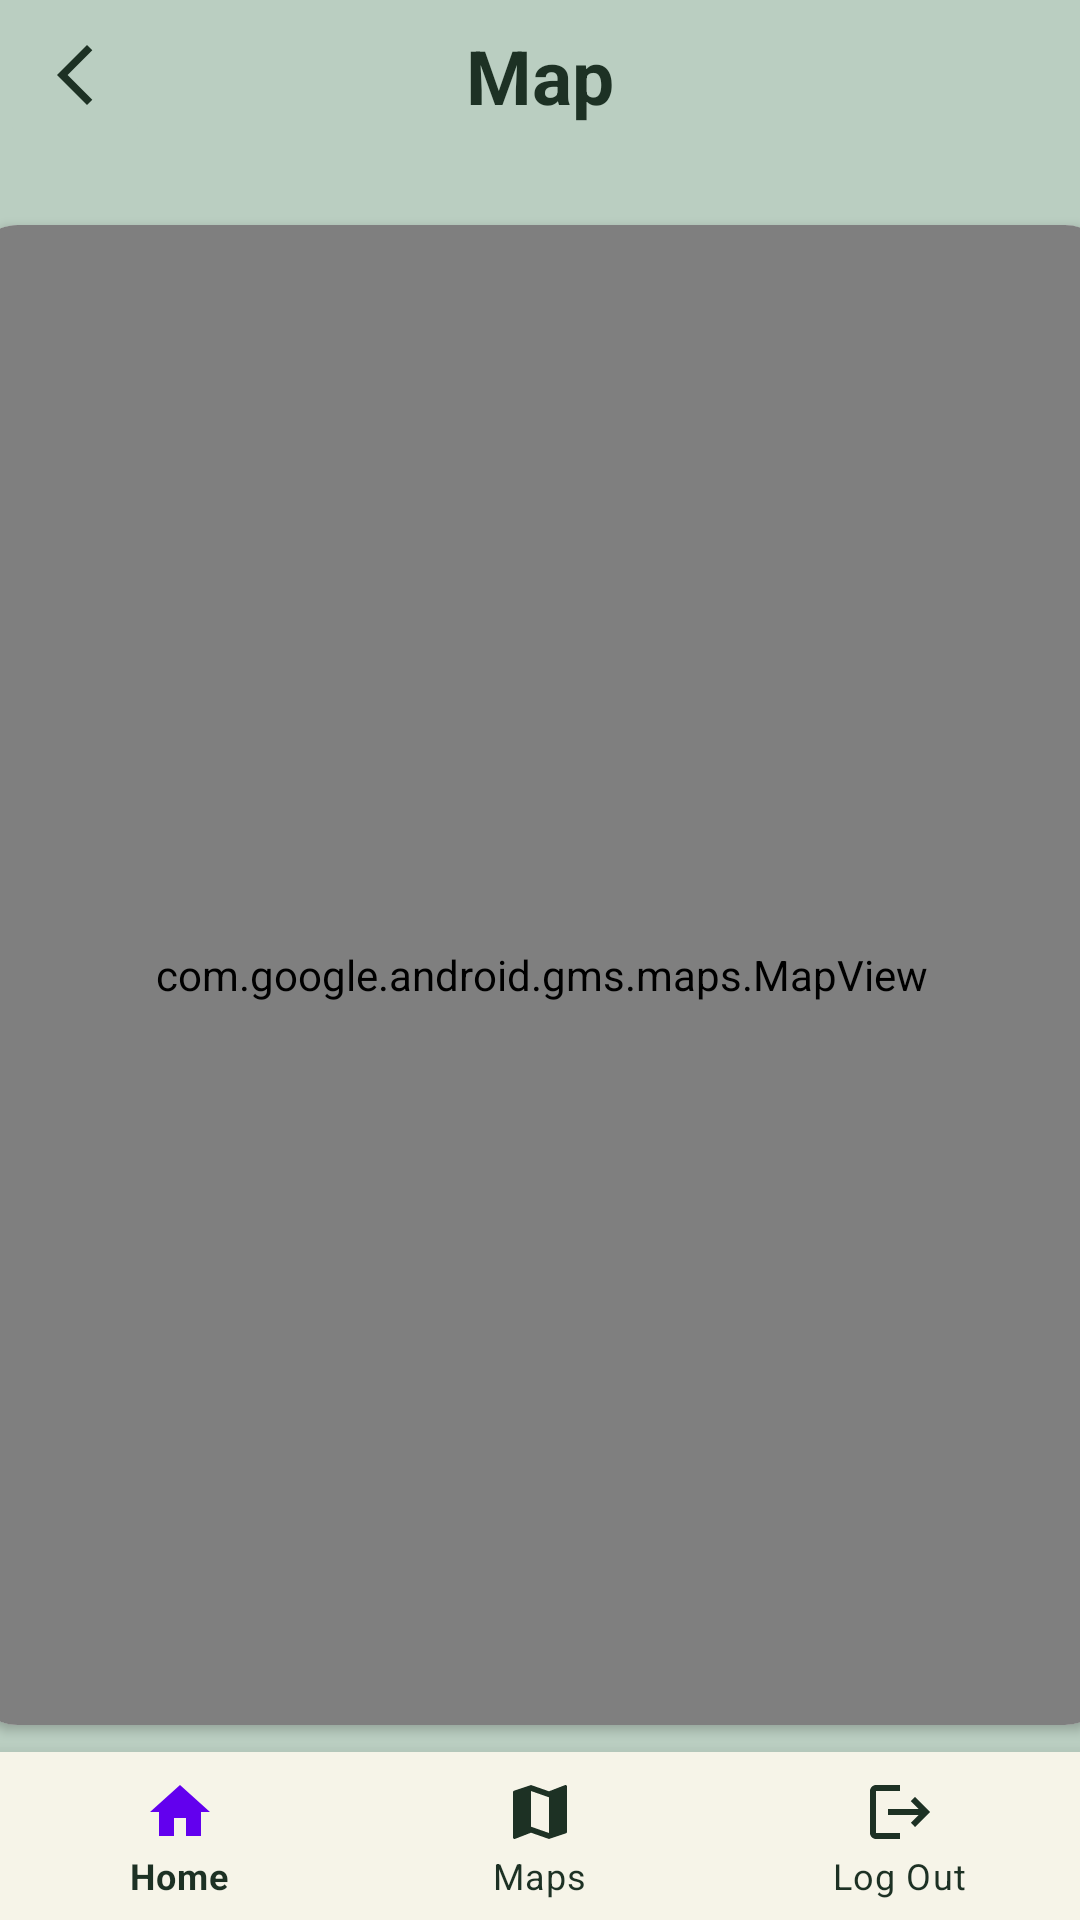

This screen was rendered from an Android layout file. Write that file and the resources it references.
<!-- AndroidManifest.xml: application theme Theme.Lavieille_Guilland -->
<!-- res/layout/activity_map.xml -->
<?xml version="1.0" encoding="utf-8"?>
<androidx.constraintlayout.widget.ConstraintLayout xmlns:android="http://schemas.android.com/apk/res/android"
    xmlns:app="http://schemas.android.com/apk/res-auto"
    xmlns:tools="http://schemas.android.com/tools"
    android:layout_width="match_parent"
    android:layout_height="match_parent"
    tools:context=".MapActivity"
    android:background="@color/green">

    <androidx.constraintlayout.widget.ConstraintLayout
        android:id="@+id/topNavBar"
        android:layout_width="match_parent"
        android:layout_height="50dp"
        android:orientation="horizontal"
        android:gravity="center"
        app:layout_constraintStart_toStartOf="parent"
        app:layout_constraintTop_toTopOf="parent"
        android:background="@color/green" >

        <ImageButton
            android:id="@+id/BackButton"
            app:layout_constraintStart_toStartOf="parent"
            app:layout_constraintTop_toTopOf="parent"
            android:layout_width="50dp"
            android:layout_height="match_parent"
            android:backgroundTint="@color/green"
            app:srcCompat="@drawable/return_icon"/>


        <TextView
            android:id="@+id/list"
            app:layout_constraintStart_toStartOf="parent"
            app:layout_constraintEnd_toEndOf="parent"
            app:layout_constraintTop_toTopOf="parent"
            app:layout_constraintBottom_toBottomOf="parent"
            android:layout_width="wrap_content"
            android:layout_height="wrap_content"
            android:fontFamily="sans-serif"
            android:text="@string/map"
            android:textColor="@color/_dark_green"
            android:textSize="@dimen/ball_radius"
            android:textStyle="bold" />

    </androidx.constraintlayout.widget.ConstraintLayout>

    <androidx.cardview.widget.CardView
        android:id="@+id/mapCard"
        android:layout_width="381dp"
        android:layout_height="500dp"
        app:cardCornerRadius="16dp"
        android:layout_marginTop="25dp"
        app:layout_constraintStart_toStartOf="parent"
        app:layout_constraintEnd_toEndOf="parent"
        app:layout_constraintTop_toBottomOf="@id/topNavBar" >

        <com.google.android.gms.maps.MapView
            android:id="@+id/mapView"
            android:layout_width="match_parent"
            android:layout_height="match_parent"
            android:background="@drawable/rounded_edittext_focused" />

    </androidx.cardview.widget.CardView>

    <com.google.android.material.bottomnavigation.BottomNavigationView
        android:id="@+id/bottom_navigation"
        android:background="@color/white"
        android:layout_width="match_parent"
        android:layout_height="wrap_content"
        app:itemTextColor="@color/_dark_green"
        app:itemIconTint="@drawable/bottom_navigation_selector"
        app:menu="@menu/bottom_navigation_menu"
        app:layout_constraintBottom_toBottomOf="parent"
        app:layout_constraintStart_toStartOf="parent"/>

</androidx.constraintlayout.widget.ConstraintLayout>
<!-- resources referenced by this layout -->
<resources>
  <color name="_dark_green">#1d3124</color>
  <color name="green">#BACEC1</color>
  <color name="white">#F6F4E8</color>
  <dimen name="ball_radius">25sp</dimen>
  <!-- drawable bottom_navigation_selector (drawable) -->
  <?xml version="1.0" encoding="utf-8"?>
  <selector xmlns:android="http://schemas.android.com/apk/res/android">
      <item android:state_checked="true" android:color="@color/purple_500" />
      <item android:color="@color/_dark_green"  />
  </selector>
  <!-- drawable return_icon (drawable) -->
  <vector android:height="24dp" android:tint="#1D3124"
      android:viewportHeight="24" android:viewportWidth="24"
      android:width="24dp" xmlns:android="http://schemas.android.com/apk/res/android">
      <path android:fillColor="@android:color/white" android:pathData="M17.77,3.77l-1.77,-1.77l-10,10l10,10l1.77,-1.77l-8.23,-8.23z"/>
  </vector>
  <!-- drawable rounded_edittext_focused (drawable) -->
  <?xml version="1.0" encoding="utf-8"?>
  <shape xmlns:android="http://schemas.android.com/apk/res/android"
      android:shape="rectangle"
      android:padding="10dp">
      <solid android:color="@color/_dark_green"/>
      <corners android:bottomRightRadius="15dp"
          android:bottomLeftRadius="15dp"
          android:topLeftRadius="15dp"
          android:topRightRadius="15dp" />
  </shape>
  <string name="map">Map</string>
  <style name="Theme.Lavieille_Guilland" parent="Theme.MaterialComponents.DayNight.NoActionBar">
          
          <item name="colorPrimary">@color/purple_500</item>
          <item name="colorPrimaryVariant">@color/purple_700</item>
          <item name="colorOnPrimary">@color/white</item>
          
          <item name="colorSecondary">@color/teal_200</item>
          <item name="colorSecondaryVariant">@color/teal_700</item>
          <item name="colorOnSecondary">@color/black</item>
          
          <item name="android:statusBarColor">?attr/colorPrimaryVariant</item>
          
      </style>
  <color name="purple_500">#FF6200EE</color>
  <color name="purple_700">#FF3700B3</color>
  <color name="teal_200">#FF03DAC5</color>
  <color name="teal_700">#FF018786</color>
  <color name="black">#FF000000</color>
</resources>
